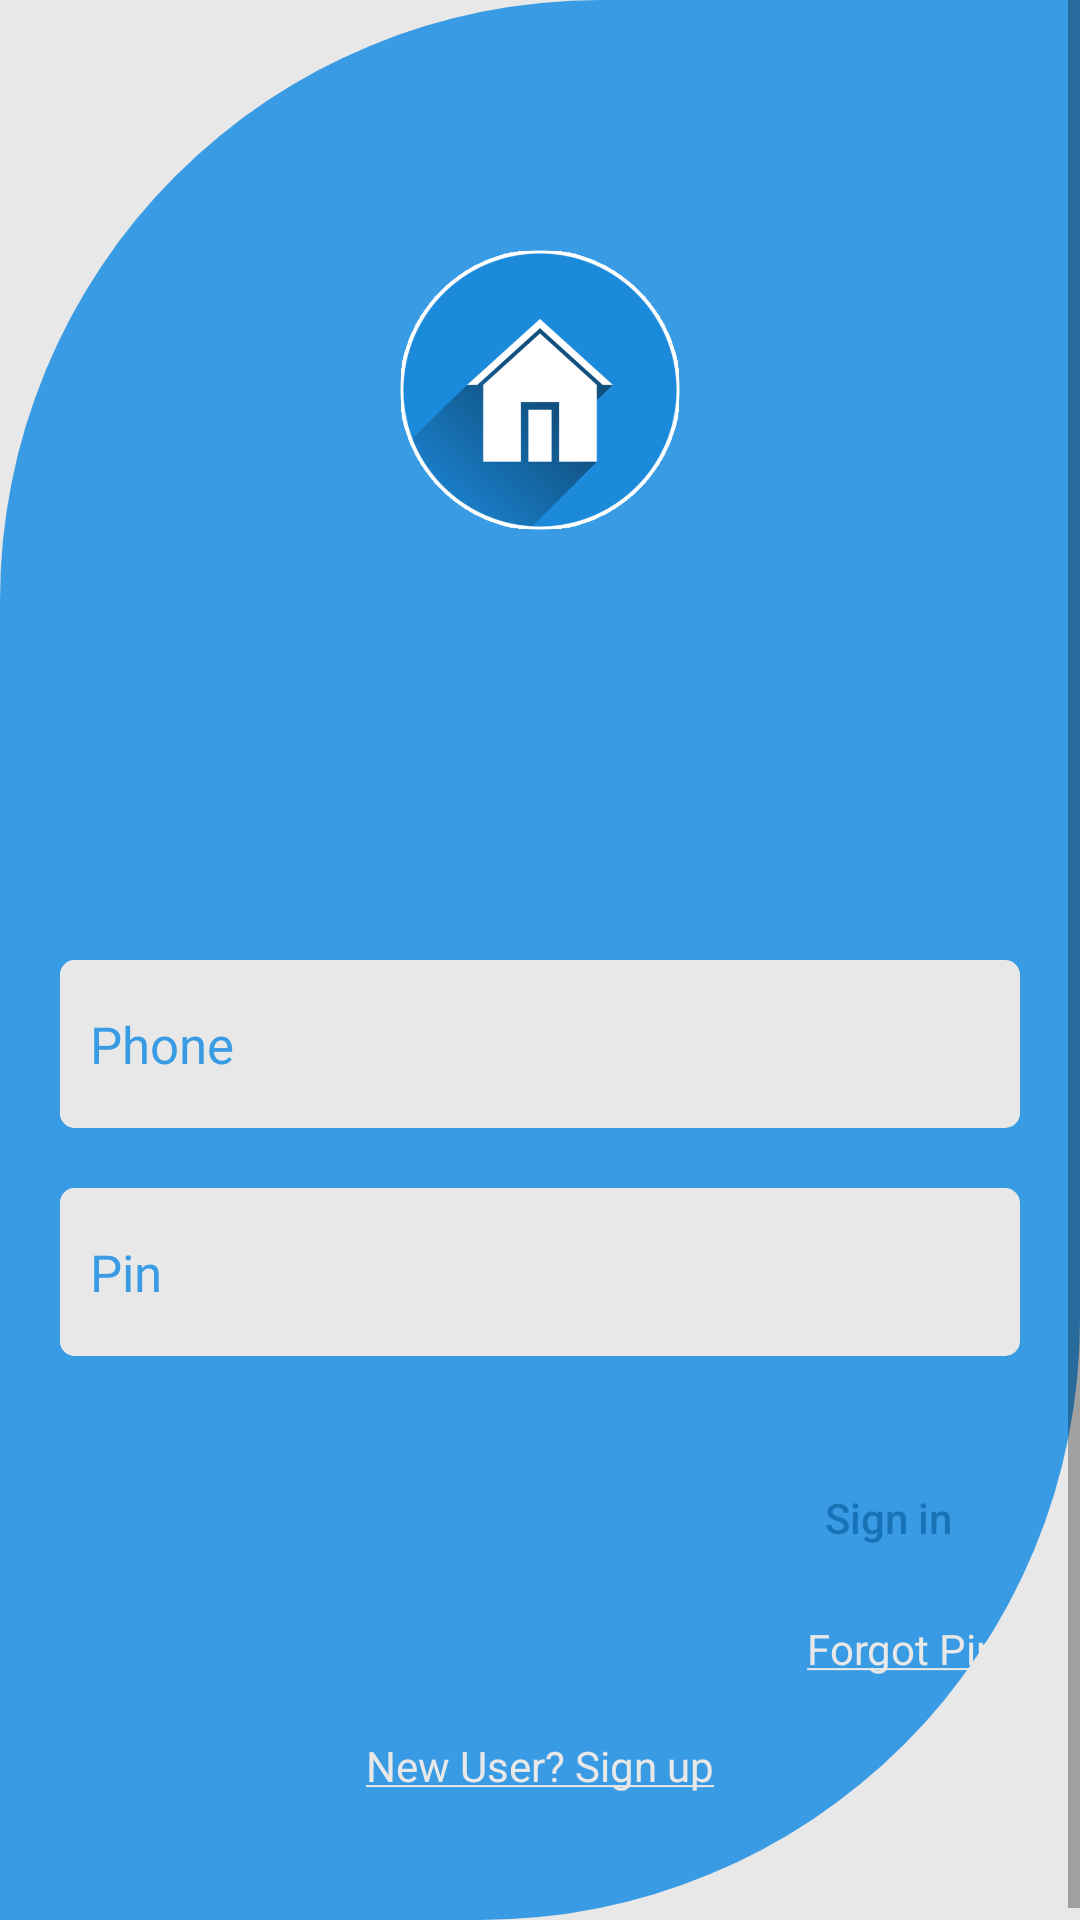

Write the Android layout XML for this screen, with the resource values it uses.
<!-- AndroidManifest.xml: application theme Theme.Bhadama -->
<!-- res/layout/activity_login.xml -->
<?xml version="1.0" encoding="utf-8"?>
<ScrollView xmlns:android="http://schemas.android.com/apk/res/android"
    xmlns:app="http://schemas.android.com/apk/res-auto"
    xmlns:tools="http://schemas.android.com/tools"
    android:layout_width="match_parent"
    android:layout_height="match_parent"
    android:background="@drawable/background_design"
    android:fillViewport="true"
    tools:context=".Activity.MainActivity">

    <LinearLayout
        android:layout_width="match_parent"
        android:layout_height="wrap_content"
        android:orientation="vertical">

        <ImageView
            android:id="@+id/imageView_icon"
            android:layout_width="100dp"
            android:layout_height="100dp"
            android:contentDescription="@string/app_icon"
            android:layout_marginVertical="80dp"
            app:srcCompat="@drawable/icon_main"
            android:layout_gravity="center_horizontal"/>

        <LinearLayout
            android:layout_width="match_parent"
            android:layout_height="wrap_content"
            android:layout_marginTop="50dp"
            android:orientation="vertical"
            app:layout_constraintBottom_toBottomOf="parent"
            app:layout_constraintEnd_toEndOf="parent"
            app:layout_constraintHorizontal_bias="1.0"
            app:layout_constraintStart_toStartOf="parent"
            app:layout_constraintTop_toTopOf="parent"
            app:layout_constraintVertical_bias="0.46">


            <LinearLayout
                android:layout_width="match_parent"
                android:layout_height="wrap_content"
                android:layout_marginHorizontal="20dp"
                android:layout_marginVertical="10dp"
                android:background="@drawable/rounded_corner"
                android:orientation="horizontal">

                <EditText
                    android:id="@+id/button_home_location"
                    android:layout_width="0dp"
                    android:layout_height="?actionBarSize"
                    android:layout_weight="0.95"
                    android:autofillHints="Mobile number"
                    android:background="@drawable/rounded_corner"
                    android:hint="@string/phone"
                    android:inputType="phone"
                    android:maxLength="10"
                    android:paddingHorizontal="10dp"
                    android:textColor="@color/secondary"
                    android:textColorHint="@color/primary"
                    android:textSize="17sp" />

                <androidx.appcompat.widget.AppCompatButton
                    android:id="@+id/button_login_phone_verify"
                    android:layout_width="0dp"
                    android:layout_height="20dp"
                    android:layout_marginEnd="10dp"
                    android:layout_weight="0.05"
                    android:background="@drawable/ic_baseline_invalid_24"
                    android:visibility="invisible" />
            </LinearLayout>

            <LinearLayout
                android:layout_width="match_parent"
                android:layout_height="wrap_content"
                android:layout_marginHorizontal="20dp"
                android:layout_marginVertical="10dp"
                android:background="@drawable/rounded_corner"
                android:orientation="horizontal">

                <EditText
                    android:id="@+id/edittext_login_pin"
                    android:layout_width="0dp"
                    android:layout_height="?actionBarSize"
                    android:layout_weight="0.95"
                    android:autofillHints="Mobile number"
                    android:background="@drawable/rounded_corner"
                    android:hint="@string/pin"
                    android:inputType="number"
                    android:maxLength="4"
                    android:paddingHorizontal="10dp"
                    android:textColor="@color/secondary"
                    android:textColorHint="@color/primary"
                    android:textSize="17sp" />

                <androidx.appcompat.widget.AppCompatButton
                    android:id="@+id/button_login_pin_verify"
                    android:layout_width="0dp"
                    android:layout_height="20dp"
                    android:layout_marginEnd="10dp"
                    android:layout_weight="0.05"
                    android:background="@drawable/ic_baseline_invalid_24"
                    android:visibility="invisible" />
            </LinearLayout>

            <androidx.appcompat.widget.AppCompatButton
                android:id="@+id/button_login_signin"
                android:layout_width="wrap_content"
                android:layout_height="wrap_content"
                android:layout_gravity="end"
                android:layout_marginHorizontal="20dp"
                android:background="@drawable/rounded_corner_button"
                android:paddingLeft="20dp"
                android:paddingRight="20dp"
                android:text="@string/signin"
                android:textAllCaps="false"
                android:layout_marginTop="20dp"
                android:textColor="@color/secondary" />

            <TextView
                android:layout_width="wrap_content"
                android:layout_height="wrap_content"
                android:layout_gravity="end"
                android:layout_marginHorizontal="20dp"
                android:layout_marginTop="10dp"
                android:onClick="forgotPin"
                android:text="@string/forgotpin"
                android:textColor="@color/white_secondary" />

            <TextView
                android:layout_width="wrap_content"
                android:layout_height="wrap_content"
                android:layout_gravity="center_horizontal"
                android:layout_marginTop="20dp"
                android:layout_marginBottom="10dp"
                android:onClick="signUp"
                android:text="@string/newuser"
                android:textColor="@color/white_secondary" />
        </LinearLayout>

        <RelativeLayout
            android:layout_width="match_parent"
            android:layout_height="match_parent"
            android:gravity="bottom|center_horizontal">
            <ProgressBar
                android:id="@+id/progressBar_login"
                style="?android:attr/progressBarStyleHorizontal"
                android:layout_width="wrap_content"
                android:layout_height="wrap_content"
                android:indeterminateTint="@color/secondary"
                app:layout_constraintBottom_toBottomOf="parent"
                app:layout_constraintEnd_toEndOf="parent"
                app:layout_constraintStart_toStartOf="parent"
                android:indeterminate="true"
                android:layout_marginBottom="20dp"
                android:visibility="invisible"/>

        </RelativeLayout>

    </LinearLayout>

</ScrollView>
<!-- resources referenced by this layout -->
<resources>
  <color name="primary">#399BE3</color>
  <color name="secondary">#1772B6</color>
  <color name="white_secondary">#E8E8E8</color>
  <!-- drawable background_design (drawable) -->
  <?xml version="1.0" encoding="utf-8"?>
  <layer-list xmlns:android="http://schemas.android.com/apk/res/android">
      <item>
          <shape android:shape="rectangle" >
              <gradient
                  android:startColor="@color/white_secondary"
                  android:endColor="@color/white_secondary"/>
          </shape>
      </item>
      <item android:top="0dp"
          android:bottom="0dp">
          <shape android:shape="rectangle" >
              <corners
                  android:topLeftRadius="200dip"
                  android:bottomRightRadius="200dp"/>
              <gradient
                  android:startColor="@color/primary"
                  android:endColor="@color/primary"/>
              <size android:height="50dp" />
          </shape>
      </item>
  </layer-list>
  <!-- drawable ic_baseline_invalid_24 (drawable) -->
  <vector android:height="24dp" android:tint="#E83A3B"
      android:viewportHeight="24" android:viewportWidth="24"
      android:width="24dp" xmlns:android="http://schemas.android.com/apk/res/android">
      <path android:fillColor="@android:color/white" android:pathData="M19,6.41L17.59,5 12,10.59 6.41,5 5,6.41 10.59,12 5,17.59 6.41,19 12,13.41 17.59,19 19,17.59 13.41,12z"/>
  </vector>
  <!-- drawable icon_main: png bitmap (drawable, 16402 bytes) -->
  <!-- drawable rounded_corner (drawable) -->
  <?xml version="1.0" encoding="utf-8"?>
  <shape xmlns:android="http://schemas.android.com/apk/res/android">
      <solid android:color="@color/white_secondary"/>
      <corners
          android:bottomRightRadius="5dip"
          android:bottomLeftRadius="5dip"
          android:topLeftRadius="5dip"
          android:topRightRadius="5dip"/>
  </shape>
  <string name="app_icon">app_icon</string>
  <string name="forgotpin"><u>Forgot Pin?</u></string>
  <string name="newuser"><u>New User? Sign up</u></string>
  <string name="phone">Phone</string>1
  <string name="pin">Pin</string>
  <string name="signin">Sign in</string>
  <style name="Theme.Bhadama" parent="Theme.MaterialComponents.DayNight.NoActionBar">
  
          <item name="android:windowContentTransitions">true</item>
  
          
          <item name="colorPrimary">@color/primary</item>
          <item name="colorPrimaryVariant">@color/secondary</item>
          <item name="colorOnPrimary">@color/white</item>
  
          
          <item name="colorSecondary">@color/secondary</item>
          <item name="colorSecondaryVariant">@color/secondary_solid</item>
          <item name="colorOnSecondary">@color/black</item>
  
          
          <item name="android:statusBarColor">?attr/colorPrimaryVariant</item>
  
          
      </style>
  <color name="white">#FFFFFF</color>
  <color name="secondary_solid">#1772B6</color>
  <color name="black">#000000</color>
</resources>
